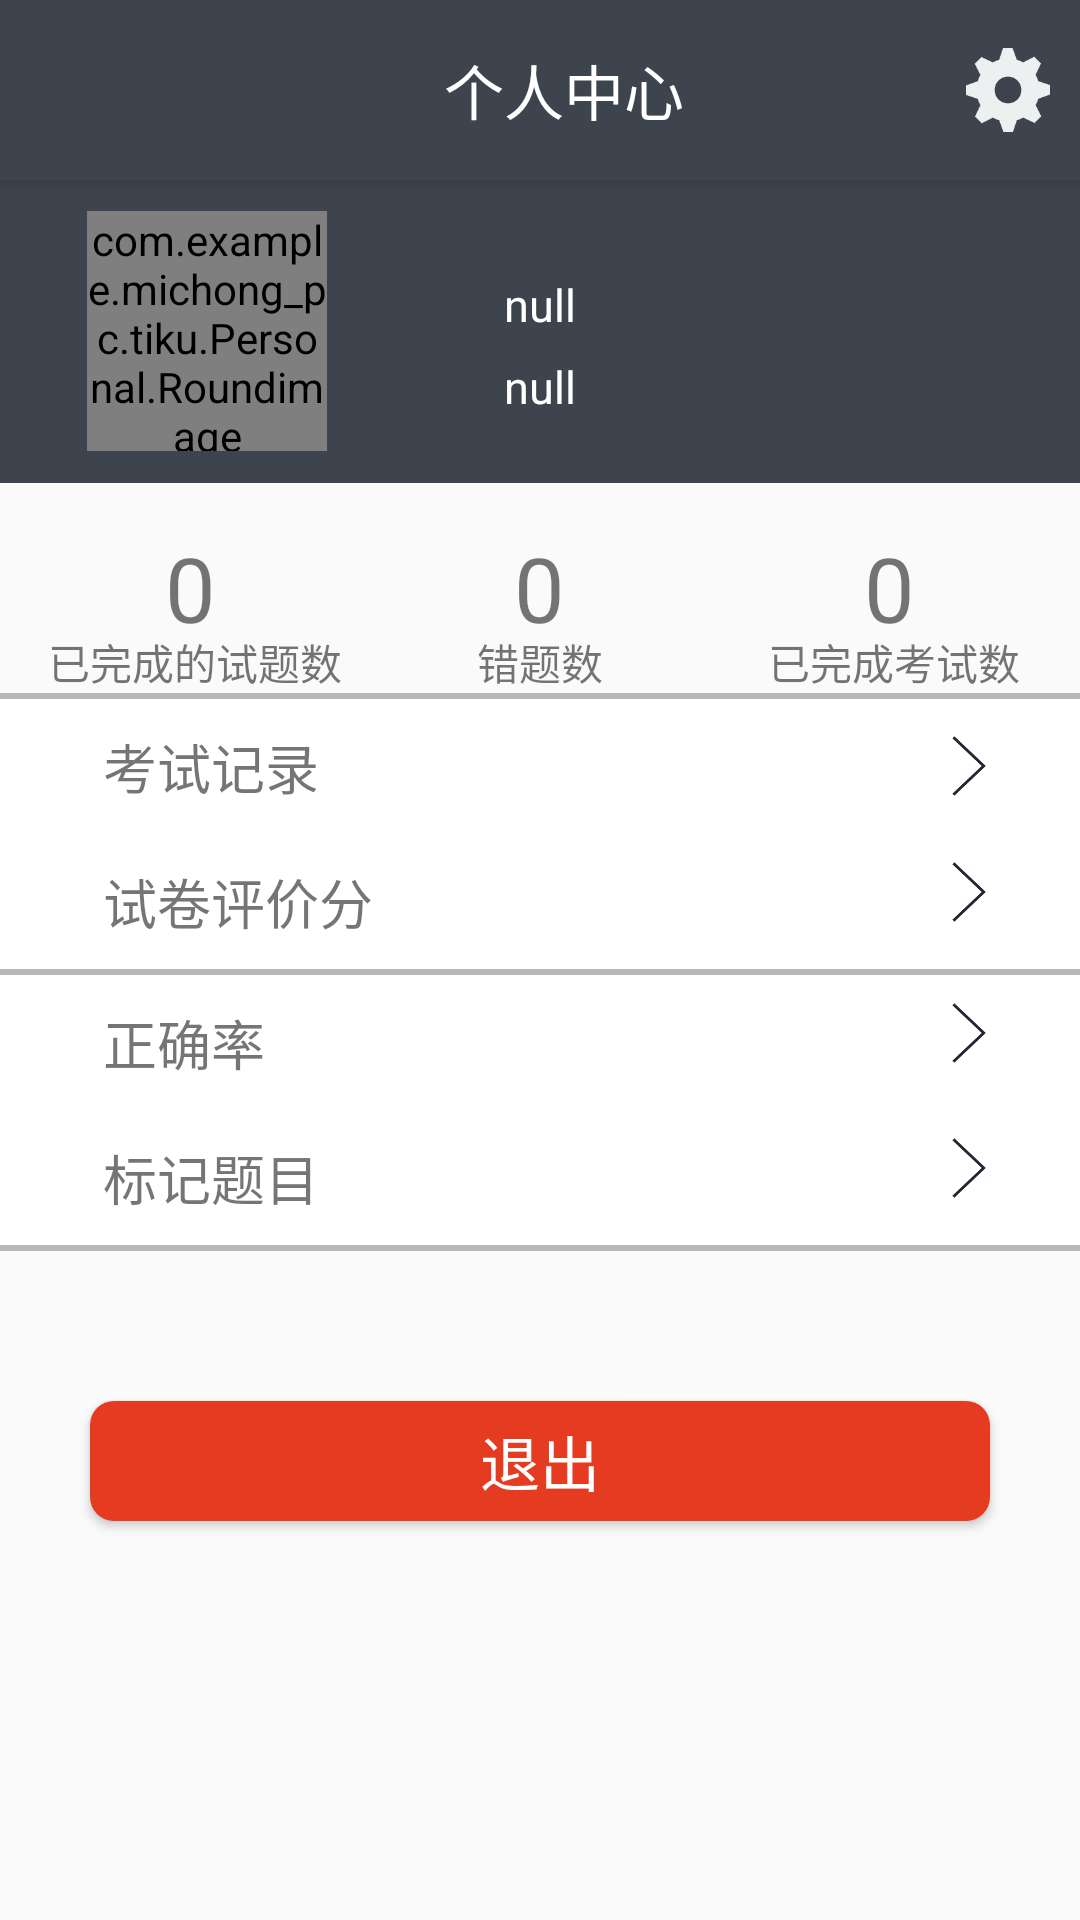

The Android layout XML behind this screen, and the referenced resources:
<!-- AndroidManifest.xml: application theme AppTheme -->
<!-- res/layout/fragment_me.xml -->
<?xml version="1.0" encoding="utf-8"?>
<LinearLayout xmlns:android="http://schemas.android.com/apk/res/android"
    android:orientation="vertical" android:layout_width="match_parent"
    android:layout_height="match_parent"
    android:weightSum="1">
    <android.support.v7.widget.Toolbar
        android:id="@+id/toolbar"
        android:elevation="4dp"
        android:background="?attr/colorPrimary"
        android:layout_width="match_parent"
        android:layout_height="60dp"
        >
        <TextView
            android:layout_width="match_parent"
            android:layout_height="wrap_content"
            android:text="个人中心"
            android:textSize="20dp"
            android:gravity="center_horizontal"
            android:textColor="#ffffff"/>
        <Button
            android:id="@+id/settings"
            android:layout_gravity="right"
            android:textStyle="bold"
            android:background="@drawable/setting"
            android:layout_marginRight="10dp"
            android:layout_width="28dp"
            android:layout_height="28dp"/>
    </android.support.v7.widget.Toolbar>

    <RelativeLayout
        android:layout_width="match_parent"
        android:layout_height="101dp"
        android:layout_gravity="center_horizontal"
        android:background="?attr/colorPrimary">
        <com.example.michong_pc.tiku.Personal.Roundimage
            android:layout_width="80dp"
            android:layout_height="80dp"
            android:id="@+id/heard_icon"
            android:layout_marginLeft="29dp"
            android:layout_marginStart="29dp"
            android:layout_centerVertical="true"
            android:layout_alignParentLeft="true"
            android:layout_alignParentStart="true"
            android:src="@drawable/header_icon"/>

        <TextView
            android:layout_width="wrap_content"
            android:layout_height="wrap_content"
            android:text="null"
            android:textSize="15dp"
            android:id="@+id/number"
            android:textColor="#ffff"
            android:layout_below="@+id/name"
            android:layout_centerHorizontal="true"
            android:layout_marginTop="7dp" />

        <TextView
            android:layout_width="wrap_content"
            android:layout_height="wrap_content"
            android:text="null"
            android:textSize="15dp"
            android:textColor="#ffff"
            android:id="@+id/name"
            android:layout_marginTop="21dp"
            android:layout_alignTop="@+id/heard_icon"
            android:layout_alignLeft="@+id/number"
            android:layout_alignStart="@+id/number" />
    </RelativeLayout>

    <RelativeLayout
        android:layout_width="match_parent"
        android:layout_height="70dp"
        android:layout_gravity="center_horizontal">

        <TextView
            android:layout_width="wrap_content"
            android:layout_height="wrap_content"
            android:text="0"
            android:textSize="30dp"
            android:id="@+id/textView3"
            android:layout_marginLeft="55dp"
            android:layout_marginStart="55dp"
            android:layout_centerVertical="true"
            android:layout_alignParentLeft="true"
            android:layout_alignParentStart="true" />

        <TextView
            android:layout_width="wrap_content"
            android:layout_height="wrap_content"
            android:text="0"
            android:textSize="30dp"
            android:id="@+id/textView6"
            android:layout_alignBaseline="@+id/textView3"
            android:layout_alignBottom="@+id/textView3"
            android:layout_centerHorizontal="true" />

        <TextView
            android:layout_width="wrap_content"
            android:layout_height="wrap_content"
            android:text="0"
            android:textSize="30dp"
            android:id="@+id/textView9"
            android:layout_marginRight="55dp"
            android:layout_marginEnd="55dp"
            android:layout_alignTop="@+id/textView6"
            android:layout_alignParentRight="true"
            android:layout_alignParentEnd="true" />

        <TextView
            android:layout_width="wrap_content"
            android:layout_height="wrap_content"
            android:text="已完成的试题数"
            android:id="@+id/textView10"
            android:layout_marginLeft="16dp"
            android:layout_marginStart="16dp"
            android:layout_alignParentBottom="true"
            android:layout_alignParentLeft="true"
            android:layout_alignParentStart="true" />

        <TextView
            android:layout_width="wrap_content"
            android:layout_height="wrap_content"
            android:text="错题数"
            android:id="@+id/textView11"
            android:layout_alignParentBottom="true"
            android:layout_centerHorizontal="true" />

        <TextView
            android:layout_width="wrap_content"
            android:layout_height="wrap_content"
            android:text="已完成考试数"
            android:id="@+id/textView12"
            android:layout_marginRight="20dp"
            android:layout_marginEnd="20dp"
            android:layout_alignParentBottom="true"
            android:layout_alignParentRight="true"
            android:layout_alignParentEnd="true" />
    </RelativeLayout>

    <LinearLayout
        android:orientation="horizontal"
        android:layout_width="match_parent"
        android:layout_height="2dp"
        android:background="#B7B7B7"></LinearLayout>

    <RelativeLayout
        android:layout_width="match_parent"
        android:layout_height="45dp"
        android:layout_gravity="center_horizontal"
        android:background="@drawable/border2"
        android:id="@+id/contentPane3">

        <TextView
            android:layout_width="wrap_content"
            android:layout_height="wrap_content"
            android:text="考试记录"
            android:textSize="18dp"
            android:id="@+id/textView15"
            android:layout_marginLeft="34dp"
            android:layout_marginStart="34dp"
            android:layout_centerVertical="true"
            android:layout_alignParentLeft="true"
            android:layout_alignParentStart="true" />

        <ImageView
            android:layout_width="20dp"
            android:layout_height="20dp"
            android:id="@+id/imageView8"
            android:background="@drawable/list_arrow"
            android:layout_centerVertical="true"
            android:layout_alignParentRight="true"
            android:layout_alignParentEnd="true"
            android:layout_marginRight="30dp"
            android:layout_marginEnd="30dp"/>
    </RelativeLayout>


    <RelativeLayout
        android:layout_width="match_parent"
        android:layout_height="45dp"
        android:layout_gravity="center_horizontal"
        android:background="@drawable/border2"
        android:id="@+id/contentPane4">

        <TextView
            android:layout_width="wrap_content"
            android:layout_height="wrap_content"
            android:text="试卷评价分"
            android:textSize="18dp"
            android:id="@+id/textView16"
            android:layout_marginLeft="34dp"
            android:layout_marginStart="34dp"
            android:layout_centerVertical="true"
            android:layout_alignParentLeft="true"
            android:layout_alignParentStart="true" />

        <ImageView
            android:layout_width="20dp"
            android:layout_height="20dp"
            android:id="@+id/imageView9"
            android:background="@drawable/list_arrow"
            android:layout_marginRight="30dp"
            android:layout_marginEnd="30dp"
            android:layout_alignTop="@+id/textView16"
            android:layout_alignParentRight="true"
            android:layout_alignParentEnd="true"/>
    </RelativeLayout>

    <LinearLayout
        android:orientation="horizontal"
        android:layout_width="match_parent"
        android:layout_height="2dp"
        android:background="#B7B7B7">

    </LinearLayout>
    <RelativeLayout
        android:layout_width="match_parent"
        android:layout_height="45dp"
        android:layout_gravity="center_horizontal"
        android:background="@drawable/border2"
        android:id="@+id/contentPanel">

        <TextView
            android:layout_width="wrap_content"
            android:layout_height="wrap_content"
            android:text="正确率"
            android:textSize="18dp"
            android:id="@+id/textView13"
            android:layout_marginLeft="34dp"
            android:layout_marginStart="34dp"
            android:layout_centerVertical="true"
            android:layout_alignParentLeft="true"
            android:layout_alignParentStart="true" />

        <ImageView
            android:layout_width="20dp"
            android:layout_height="20dp"
            android:id="@+id/imageView6"
            android:background="@drawable/list_arrow"
            android:layout_alignTop="@+id/textView13"
            android:layout_alignParentRight="true"
            android:layout_alignParentEnd="true"
            android:layout_marginRight="30dp"
            android:layout_marginEnd="30dp"/>
    </RelativeLayout>


    <RelativeLayout
        android:layout_width="match_parent"
        android:layout_height="45dp"
        android:layout_gravity="center_horizontal"
        android:background="@drawable/border2"
        android:id="@+id/contentPane2">

        <TextView
            android:layout_width="wrap_content"
            android:layout_height="wrap_content"
            android:text="标记题目"
            android:textSize="18dp"
            android:id="@+id/textView14"
            android:layout_marginLeft="34dp"
            android:layout_marginStart="34dp"
            android:layout_centerVertical="true"
            android:layout_alignParentLeft="true"
            android:layout_alignParentStart="true" />

        <ImageView
            android:layout_width="20dp"
            android:layout_height="20dp"
            android:id="@+id/imageView7"
            android:background="@drawable/list_arrow"
            android:layout_marginRight="30dp"
            android:layout_marginEnd="30dp"
            android:layout_alignTop="@+id/textView14"
            android:layout_alignParentRight="true"
            android:layout_alignParentEnd="true"/>
    </RelativeLayout>
    <LinearLayout
        android:orientation="horizontal"
        android:layout_width="match_parent"
        android:layout_height="2dp"
        android:background="#B7B7B7"></LinearLayout>

    <Button
        android:text="退出"
        android:textColor="#fff"
        android:textSize="20dp"
        android:layout_width="300dp"
        android:layout_height="40dp"
        android:id="@+id/exit"
        android:background="@drawable/button_out"
        android:layout_marginTop="50dp"
        android:layout_gravity="center_horizontal"

        />


</LinearLayout>
<!-- resources referenced by this layout -->
<resources>
  <!-- drawable border2 (drawable) -->
  <?xml version="1.0" encoding="utf-8"?>
      <shape xmlns:android="http://schemas.android.com/apk/res/android" >
  
          <solid android:color="#FFFFFF" />
  
          <stroke
              android:width="0.01dp"
              android:color="#FFFFFF" />
  
          <padding
              android:bottom="1dp"
              android:left="0.5dp"
              android:right="0.5dp"
              android:top="0dp" />
      </shape>
  <!-- drawable button_out (drawable) -->
  <?xml version="1.0" encoding="utf-8"?>
  <shape xmlns:android="http://schemas.android.com/apk/res/android"
      android:shape="rectangle"
      >
  
      <solid android:color="#E53B21"/>
      <corners android:radius="8dp"/>
  </shape>
  <!-- drawable header_icon: jpg bitmap (drawable, 4137 bytes) -->
  <!-- drawable list_arrow: png bitmap (drawable, 1612 bytes) -->
  <!-- drawable setting: png bitmap (drawable, 2849 bytes) -->
  <style name="AppTheme" parent="Theme.AppCompat.Light.NoActionBar">
          
          <item name="colorPrimary">@color/colorPrimary</item>
          <item name="colorPrimaryDark">@color/colorPrimaryDark</item>
          <item name="colorAccent">@color/colorAccent</item>
  
      </style>
  <color name="colorPrimary">#3D444E</color>
  <color name="colorPrimaryDark">#0f0f0f</color>
  <color name="colorAccent">#FF4081</color>
</resources>
